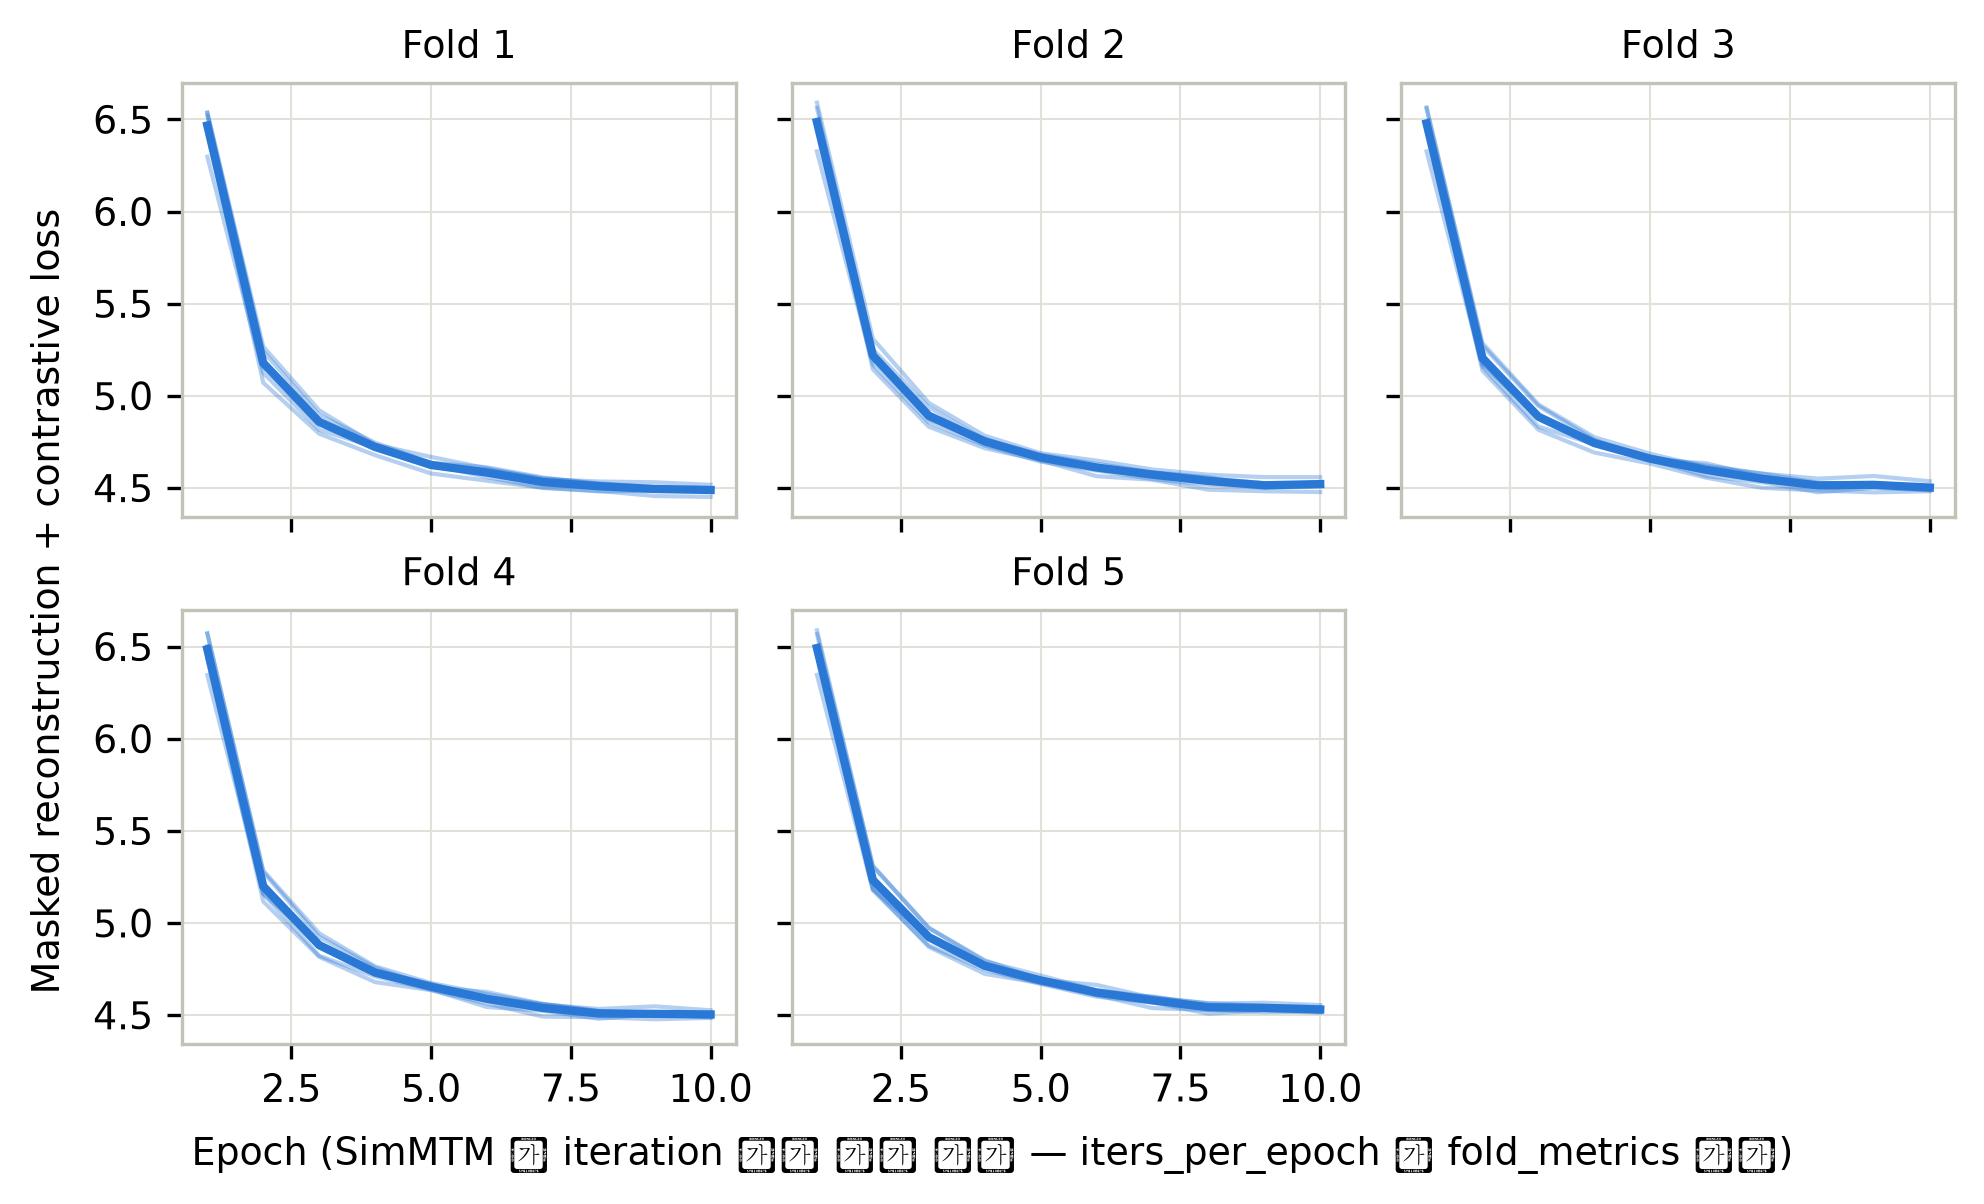

The table this chart was drawn from, first rows:
fold, seed, epoch, loss, loss_cl, loss_rb
1, 0, 1, 6.536, 10.31, 0.02926
1, 0, 2, 5.24, 7.781, 0.01478
1, 0, 3, 4.895, 7.135, 0.01086
1, 0, 4, 4.745, 6.874, 0.00874
1, 0, 5, 4.636, 6.687, 0.007604
1, 0, 6, 4.612, 6.666, 0.007226
1, 0, 7, 4.557, 6.574, 0.006721
1, 0, 8, 4.522, 6.516, 0.00615
1, 0, 9, 4.497, 6.472, 0.006095
1, 0, 10, 4.493, 6.467, 0.006035
1, 1, 1, 6.298, 9.827, 0.03158
1, 1, 2, 5.125, 7.547, 0.01469
1, 1, 3, 4.816, 6.973, 0.01077
1, 1, 4, 4.72, 6.823, 0.009196
1, 1, 5, 4.626, 6.668, 0.008128
1, 1, 6, 4.558, 6.557, 0.00715
1, 1, 7, 4.501, 6.46, 0.006893
1, 1, 8, 4.481, 6.433, 0.00654
1, 1, 9, 4.484, 6.446, 0.006302
1, 1, 10, 4.483, 6.448, 0.006285
1, 2, 1, 6.537, 10.31, 0.02773
1, 2, 2, 5.267, 7.837, 0.01259
1, 2, 3, 4.921, 7.189, 0.009815
1, 2, 4, 4.735, 6.854, 0.008299
1, 2, 5, 4.668, 6.754, 0.007473
1, 2, 6, 4.606, 6.656, 0.007006
1, 2, 7, 4.548, 6.557, 0.006447
1, 2, 8, 4.535, 6.544, 0.005979
1, 2, 9, 4.53, 6.543, 0.006193
1, 2, 10, 4.517, 6.518, 0.00589
1, 3, 1, 6.521, 10.28, 0.0311
1, 3, 2, 5.185, 7.669, 0.01428
1, 3, 3, 4.863, 7.069, 0.01062
1, 3, 4, 4.732, 6.846, 0.008562
1, 3, 5, 4.613, 6.64, 0.0073
1, 3, 6, 4.601, 6.643, 0.007013
1, 3, 7, 4.552, 6.565, 0.006587
1, 3, 8, 4.525, 6.523, 0.00618
1, 3, 9, 4.504, 6.487, 0.005925
1, 3, 10, 4.499, 6.48, 0.005992
1, 4, 1, 6.441, 10.12, 0.02983
1, 4, 2, 5.071, 7.435, 0.01679
1, 4, 3, 4.794, 6.926, 0.01216
1, 4, 4, 4.678, 6.733, 0.009788
1, 4, 5, 4.578, 6.566, 0.008557
1, 4, 6, 4.539, 6.514, 0.007936
1, 4, 7, 4.5, 6.456, 0.007311
1, 4, 8, 4.483, 6.435, 0.007113
1, 4, 9, 4.456, 6.385, 0.006955
1, 4, 10, 4.451, 6.379, 0.006876
2, 0, 1, 6.562, 10.36, 0.02984
2, 0, 2, 5.252, 7.804, 0.01516
2, 0, 3, 4.937, 7.221, 0.01104
2, 0, 4, 4.762, 6.909, 0.008906
2, 0, 5, 4.682, 6.78, 0.008162
2, 0, 6, 4.631, 6.706, 0.007071
2, 0, 7, 4.585, 6.633, 0.006708
2, 0, 8, 4.558, 6.592, 0.006436
2, 0, 9, 4.503, 6.486, 0.006308
2, 0, 10, 4.533, 6.551, 0.006094
... 190 more rows
